Run: headless pygame with SDL's dummy video driver; simulated clock (each Clock.tick advances the game by its frame time, no real sleeping); random seed 0; keys injected as events and as key.get_pressed() state; no mouse input.
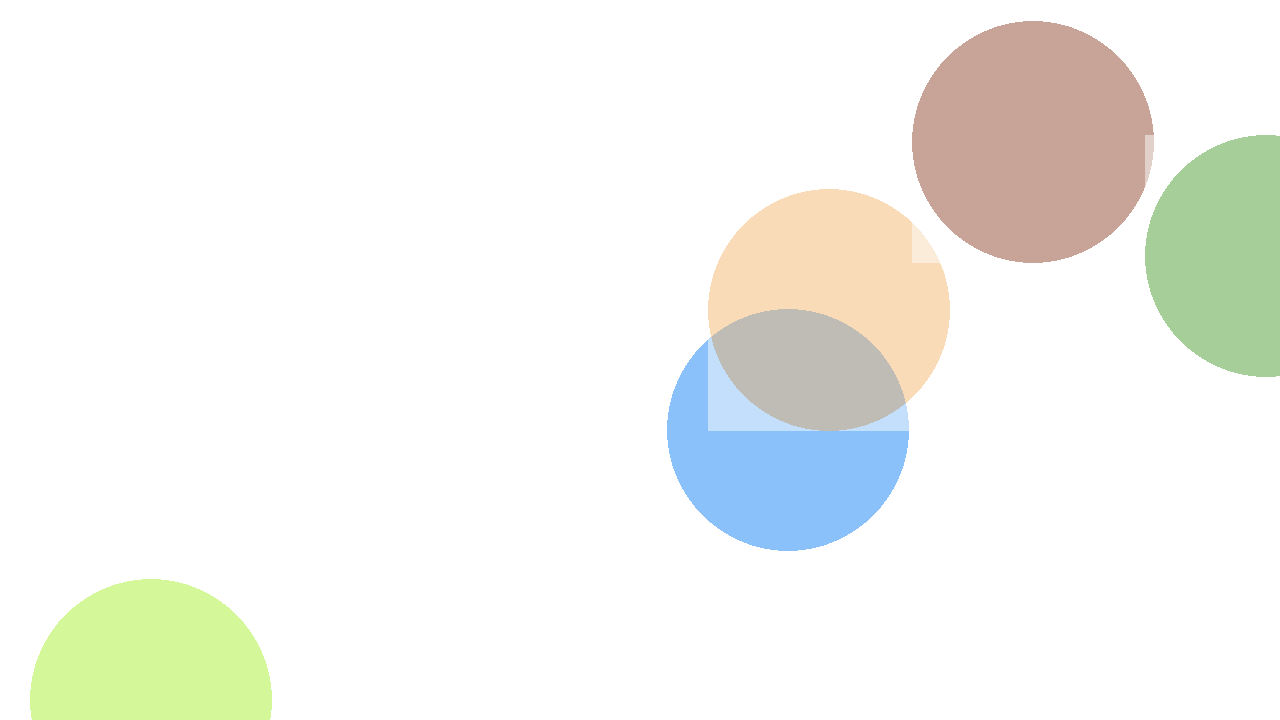
Frame 1 of 4 · flips 1–60 · no input
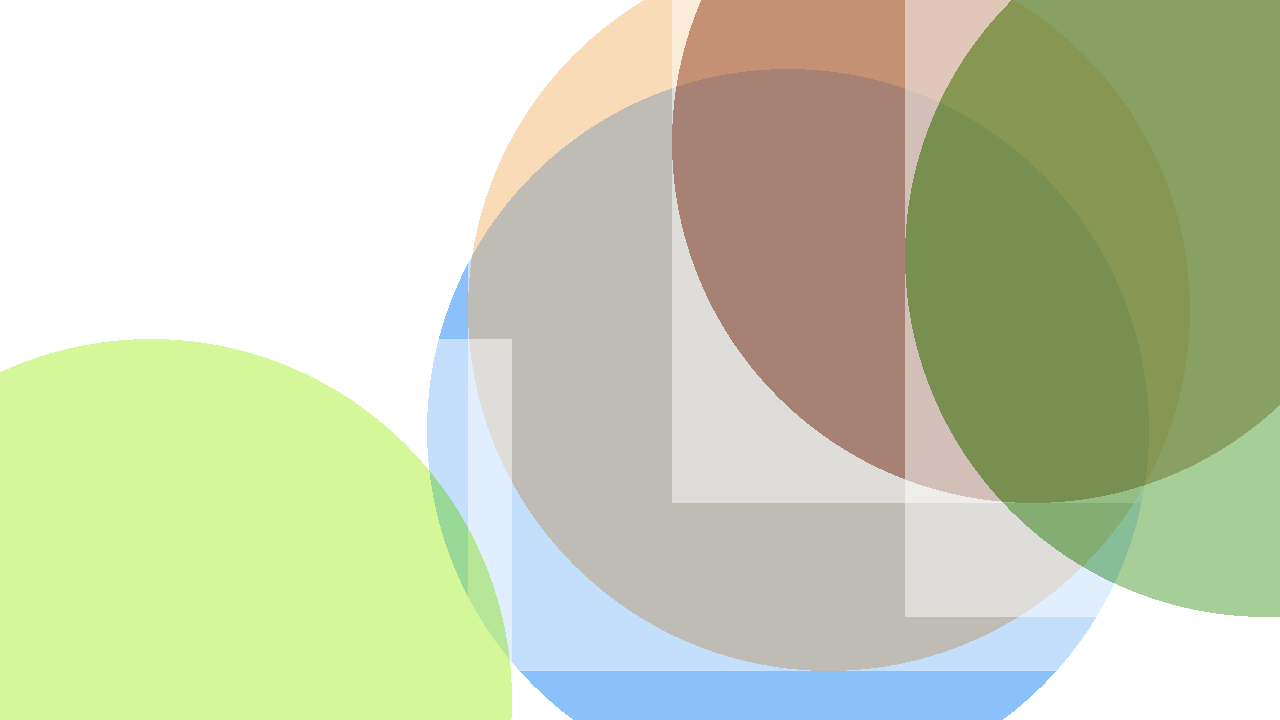
Frame 2 of 4 · flips 61–180 · tapped SPACE, RETURN · held RIGHT (→), D
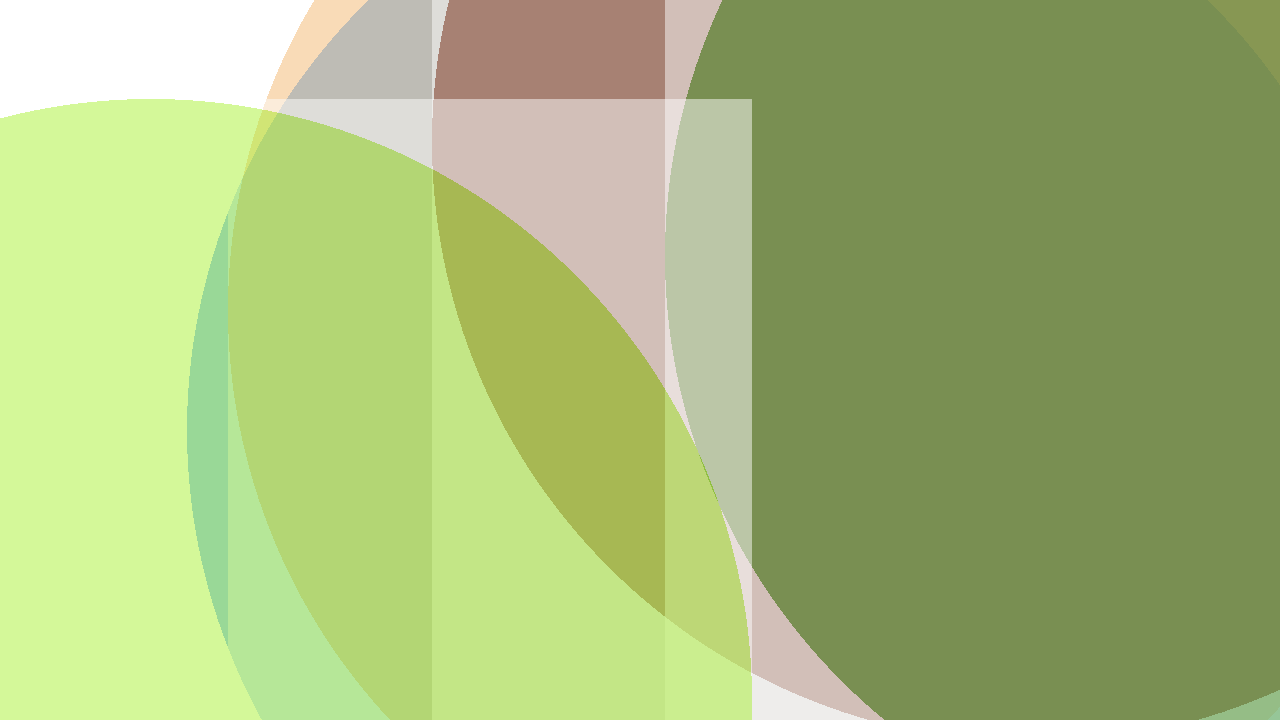
Frame 3 of 4 · flips 181–300 · held DOWN (↓), S
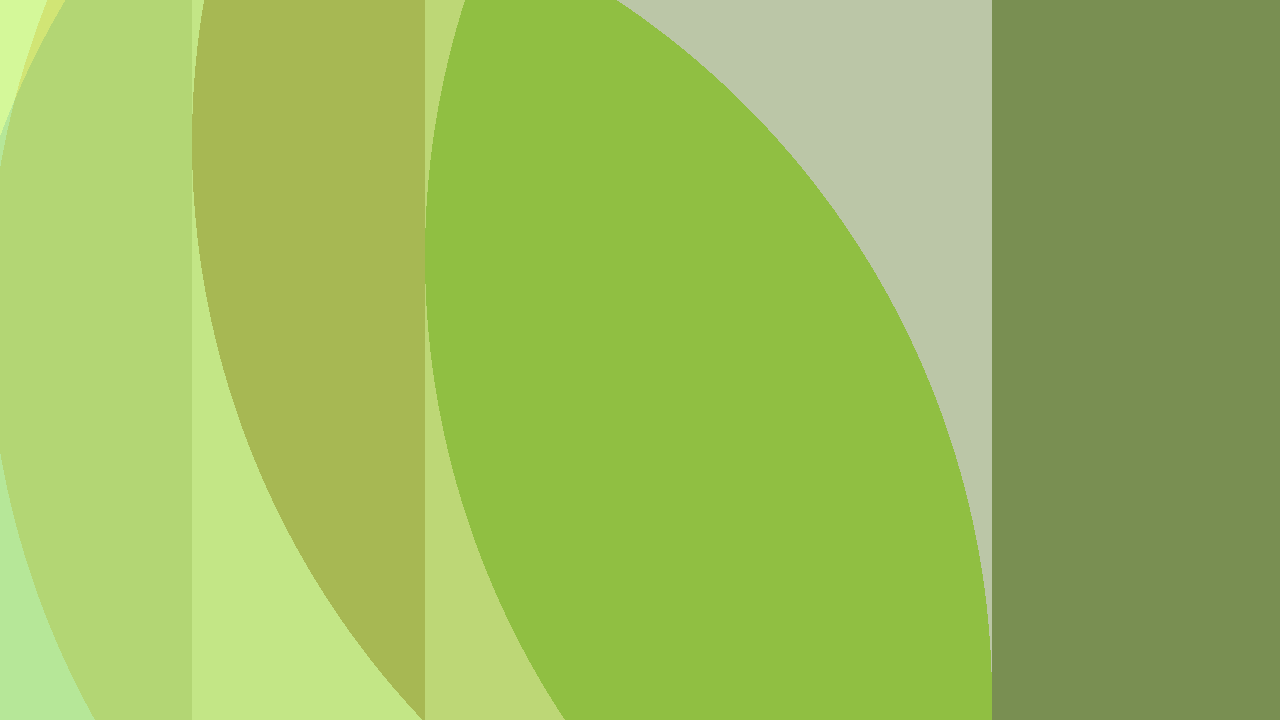
Frame 4 of 4 · flips 301–420 · held LEFT (←), A, UP (↑), W

The pygame program that drew these frames:

import sys
from time import sleep
from random import randint
import pygame

WHITE = (255, 255, 255, 255)

class Circle:
    """Hold data an methods for drawing a circle
    """

    def __init__(self, surface_size: tuple[int, int]):
        x = randint(0, surface_size[0]-1)
        y = randint(0, surface_size[1]-1)

        # Max radius is reached when the circle touches all corners
        corners = [(0, 0),
                   (0, surface_size[1]),
                   (surface_size[0], surface_size[1]),
                   (surface_size[0], 0)]
        distances = [int(((corn[0]-x)**2 + (corn[1]-y)**2)**0.5)
                     for corn in corners]
        self.max_radius = max(distances)

        self.pos = (x, y)
        self.radius = 1
        self.color = random_color()

    def draw(self, surface: pygame.Surface) -> None:
        # pygame.draw will not draw alpha
        # Workaround: using a helper surface with alpha and blitting it
        helper_surface = pygame.Surface((self.radius*2, self.radius*2), flags=pygame.HWSURFACE)
        helper_surface.fill(WHITE)
        pygame.draw.circle(helper_surface, self.color, (self.radius, self.radius), self.radius)
        helper_surface.set_alpha(127)
        surface.blit(helper_surface, (self.pos[0]-self.radius, self.pos[1]-self.radius))


class GrowingCircles:
    """Growing Circles on a pygame Screen
    """

    def __init__(self, resolution: tuple, num_circles: int = 5):
        pygame.init()
        self.resolution = resolution
        self.num_circles = num_circles
        self.screen = pygame.display.set_mode(resolution, vsync=1)
        self.circles = []

        self._make_circles()

    def _make_circles(self) -> None:
        missing = self.num_circles - len(self.circles)
        for _ in range(missing):
            self.circles.append(Circle((self.resolution)))

    def _update(self) -> None:
        self.circles = list(filter(
            lambda circ: True if circ.radius <= circ.max_radius else False,
            self.circles))

        # Are there enough circles?
        if len(self.circles) < self.num_circles:
            self._make_circles()

        for circle in self.circles:
            circle.radius += 2

    def _draw(self) -> None:
        for circle in self.circles:
            circle.draw(self.screen)

    def run(self) -> None:
        while True:
            for event in pygame.event.get():
                if event.type == pygame.QUIT:
                    sys.exit()
            self._update()
            self.screen.fill(WHITE)
            self._draw()
            pygame.display.flip()


def random_color() -> tuple:
    return (randint(0, 255), randint(0, 255), randint(0, 255))


def main():
    size = (1280, 720)
    app = GrowingCircles(size)
    app.run()


if __name__ == "__main__":
    main()
